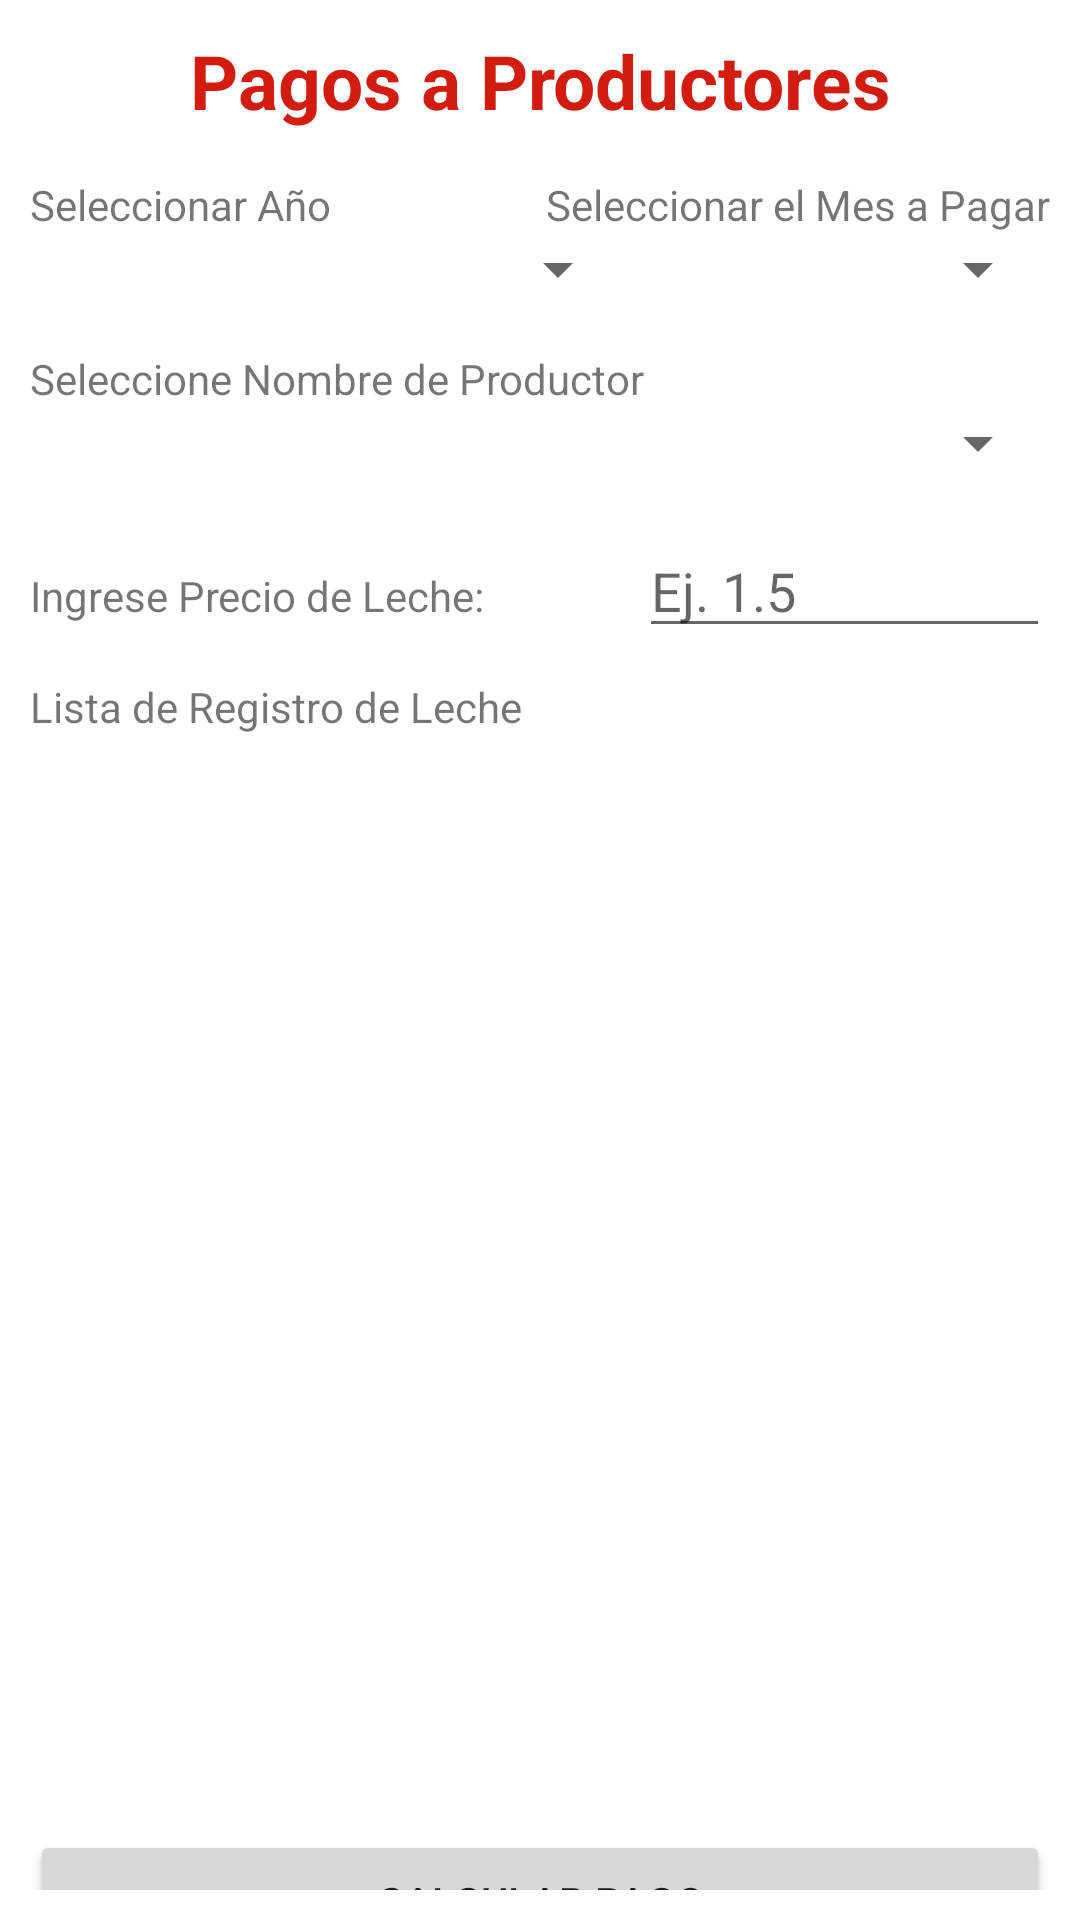

Layout XML and referenced resources for this Android screen:
<!-- AndroidManifest.xml: application theme Theme.ProyectoControlLeche -->
<!-- res/layout/fragment_gallery.xml -->
<?xml version="1.0" encoding="utf-8"?>
<androidx.constraintlayout.widget.ConstraintLayout xmlns:android="http://schemas.android.com/apk/res/android"
    xmlns:app="http://schemas.android.com/apk/res-auto"
    xmlns:tools="http://schemas.android.com/tools"
    android:id="@+id/main"
    android:layout_width="match_parent"
    android:layout_height="match_parent"
    tools:context=".Pagar">

    <androidx.core.widget.NestedScrollView
        android:layout_width="match_parent"
        android:layout_height="match_parent"
        android:fillViewport="true"
        android:padding="10dp">

        <LinearLayout
            android:layout_width="match_parent"
            android:layout_height="wrap_content"
            android:orientation="vertical">

            <TextView
                android:id="@+id/textView2"
                android:layout_width="match_parent"
                android:layout_height="wrap_content"
                android:text="Pagos a Productores"
                android:textAlignment="center"
                android:textColor="#D11C0F"
                android:textSize="25sp"
                android:textStyle="bold" />

            <LinearLayout
                android:layout_width="match_parent"
                android:layout_height="wrap_content"
                android:layout_marginTop="15dp"
                android:orientation="horizontal">

                <TextView
                    android:id="@+id/textView12"
                    android:layout_width="wrap_content"
                    android:layout_height="wrap_content"
                    android:layout_weight="1"
                    android:text="Seleccionar Año" />

                <TextView
                    android:id="@+id/textView4"
                    android:layout_width="wrap_content"
                    android:layout_height="wrap_content"
                    android:text="Seleccionar el Mes a Pagar" />

            </LinearLayout>

            <LinearLayout
                android:layout_width="match_parent"
                android:layout_height="wrap_content"
                android:orientation="horizontal">

                <Spinner
                    android:id="@+id/spAnoAPagar"
                    android:layout_width="200dp"
                    android:layout_height="wrap_content" />

                <Spinner
                    android:id="@+id/spMesAPagar"
                    android:layout_width="wrap_content"
                    android:layout_height="wrap_content"
                    android:layout_weight="1" />
            </LinearLayout>

            <TextView
                android:id="@+id/textView7"
                android:layout_width="match_parent"
                android:layout_height="wrap_content"
                android:layout_marginTop="15dp"
                android:text="Seleccione Nombre de Productor" />

            <Spinner
                android:id="@+id/spNombreProductor"
                android:layout_width="match_parent"
                android:layout_height="wrap_content" />

            <LinearLayout
                android:layout_width="match_parent"
                android:layout_height="wrap_content"
                android:orientation="horizontal">

                <TextView
                    android:id="@+id/textView8"
                    android:layout_width="193dp"
                    android:layout_height="wrap_content"
                    android:layout_marginTop="15dp"
                    android:text="Ingrese Precio de Leche: " />

                <EditText
                    android:id="@+id/edPrecioLeche"
                    android:layout_width="match_parent"
                    android:layout_height="wrap_content"
                    android:layout_marginLeft="10dp"
                    android:layout_marginTop="15dp"
                    android:layout_weight="1"
                    android:ems="10"
                    android:hint="Ej. 1.5"
                    android:inputType="numberDecimal" />
            </LinearLayout>

            <TextView
                android:id="@+id/textView9"
                android:layout_width="match_parent"
                android:layout_height="wrap_content"
                android:layout_marginTop="10dp"
                android:text="Lista de Registro de Leche" />

            <ListView
                android:id="@+id/lvDatos"
                android:layout_width="match_parent"
                android:layout_height="365dp">

            </ListView>

            <Button
                android:id="@+id/btnCalcularPago"
                android:layout_width="match_parent"
                android:layout_height="wrap_content"
                android:text="Calcular Pago" />

        </LinearLayout>
    </androidx.core.widget.NestedScrollView>
</androidx.constraintlayout.widget.ConstraintLayout>
<!-- resources referenced by this layout -->
<resources>
  <style name="Theme.ProyectoControlLeche" parent="Theme.MaterialComponents.DayNight.DarkActionBar">
          
          <item name="colorPrimary">@color/purple_500</item>
          <item name="colorPrimaryVariant">@color/purple_700</item>
          <item name="colorOnPrimary">@color/white</item>
          
          <item name="colorSecondary">@color/teal_200</item>
          <item name="colorSecondaryVariant">@color/teal_700</item>
          <item name="colorOnSecondary">@color/black</item>
          
          <item name="android:statusBarColor">?attr/colorPrimaryVariant</item>
          
      </style>
  <!-- not gathered from this repository: default colours our renderer supplied (Android Studio template values) -->
  <color name="purple_500">#FF6200EE</color>
  <color name="purple_700">#FF3700B3</color>
  <color name="teal_200">#FF03DAC5</color>
  <color name="teal_700">#FF018786</color>
  <color name="black">#FF000000</color>
  <color name="white">#FFFFFFFF</color>
</resources>
